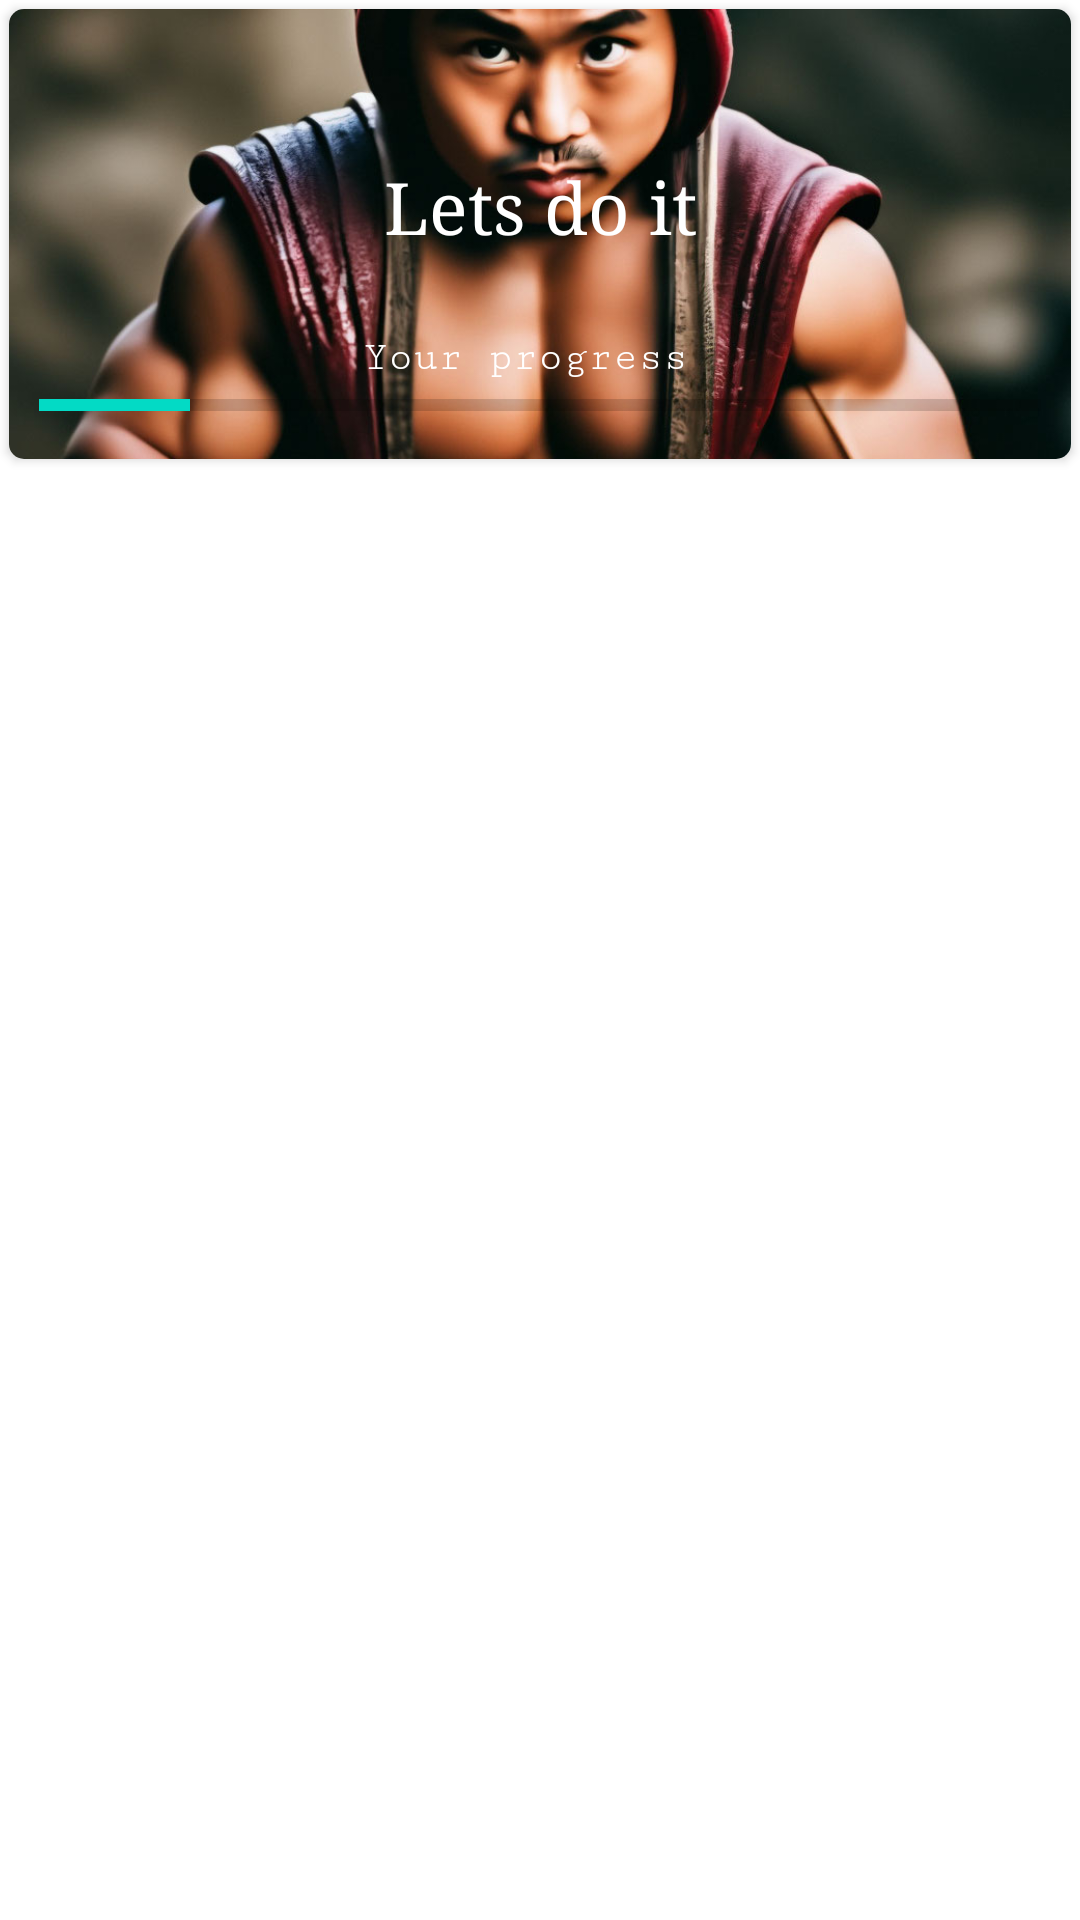

Produce the Android XML layout that renders to this screen, including the resource entries it uses.
<!-- AndroidManifest.xml: application theme Theme.Fitnessapp -->
<!-- res/layout/fragment_days.xml -->
<?xml version="1.0" encoding="utf-8"?>
<androidx.constraintlayout.widget.ConstraintLayout xmlns:android="http://schemas.android.com/apk/res/android"
    xmlns:app="http://schemas.android.com/apk/res-auto"
    xmlns:tools="http://schemas.android.com/tools"
    android:layout_width="match_parent"
    android:layout_height="match_parent"
    tools:context=".Fragments.DaysFragment">

    <androidx.cardview.widget.CardView
        android:id="@+id/cardView"
        android:layout_width="0dp"
        android:layout_height="150dp"
        android:layout_margin="3dp"
        app:cardCornerRadius="5dp"
        app:layout_constraintEnd_toEndOf="parent"
        app:layout_constraintStart_toStartOf="parent"
        app:layout_constraintTop_toTopOf="parent">

        <androidx.constraintlayout.widget.ConstraintLayout
            android:layout_width="match_parent"
            android:layout_height="match_parent">

            <ImageView
                android:id="@+id/imageView3"
                android:layout_width="wrap_content"
                android:layout_height="wrap_content"
                android:scaleType="centerCrop"
                app:layout_constraintBottom_toBottomOf="parent"
                app:layout_constraintEnd_toEndOf="parent"
                app:layout_constraintStart_toStartOf="parent"
                app:layout_constraintTop_toTopOf="parent"
                app:srcCompat="@drawable/maiin_header2" />

            <TextView
                android:id="@+id/textView"
                android:layout_width="match_parent"
                android:layout_height="wrap_content"
                android:layout_marginTop="50dp"
                android:fontFamily="serif"
                android:text="@string/Slogan"
                android:textAlignment="center"
                android:textColor="@color/design_default_color_background"
                android:textSize="24sp"
                app:layout_constraintEnd_toEndOf="parent"
                app:layout_constraintStart_toStartOf="parent"
                app:layout_constraintTop_toTopOf="parent" />

            <ProgressBar
                android:id="@+id/progressBar2"
                style="?android:attr/progressBarStyleHorizontal"
                android:layout_width="0dp"
                android:layout_height="wrap_content"
                android:layout_margin="10dp"
                android:progress="15"
                app:layout_constraintBottom_toBottomOf="parent"
                app:layout_constraintEnd_toEndOf="parent"
                app:layout_constraintStart_toStartOf="parent" />

            <TextView
                android:id="@+id/textView2"
                android:layout_width="wrap_content"
                android:layout_height="wrap_content"
                android:fontFamily="serif-monospace"
                android:text="@string/progressBar_text"
                android:textColor="@color/white"
                android:textSize="14sp"
                app:layout_constraintBottom_toTopOf="@+id/progressBar2"
                app:layout_constraintEnd_toEndOf="@+id/progressBar2"
                app:layout_constraintStart_toStartOf="parent" />

        </androidx.constraintlayout.widget.ConstraintLayout>

    </androidx.cardview.widget.CardView>

    <androidx.recyclerview.widget.RecyclerView
        android:id="@+id/rcView"
        android:layout_width="match_parent"
        android:layout_height="0dp"
        android:layout_margin="5dp"
        app:layout_constraintBottom_toBottomOf="parent"
        app:layout_constraintEnd_toEndOf="parent"
        app:layout_constraintStart_toStartOf="parent"
        app:layout_constraintTop_toBottomOf="@+id/cardView" />

</androidx.constraintlayout.widget.ConstraintLayout>
<!-- resources referenced by this layout -->
<resources>
  <!-- drawable maiin_header2: jpeg bitmap (drawable, 135691 bytes) -->
  <string name="Slogan">Lets do it</string>
  <string name="progressBar_text">Your progress</string>
  <style name="Theme.Fitnessapp" parent="Theme.MaterialComponents.DayNight.DarkActionBar">
          
          <item name="colorPrimary">@color/purple_500</item>
          <item name="colorPrimaryVariant">@color/purple_700</item>
          <item name="colorOnPrimary">@color/white</item>
          
          <item name="colorSecondary">@color/teal_200</item>
          <item name="colorSecondaryVariant">@color/teal_700</item>
          <item name="colorOnSecondary">@color/black</item>
          
          <item name="android:statusBarColor">?attr/colorPrimaryVariant</item>
          
      </style>
  <!-- not gathered from this repository: default colours our renderer supplied (Android Studio template values) -->
  <color name="purple_500">#FF6200EE</color>
  <color name="purple_700">#FF3700B3</color>
  <color name="teal_200">#FF03DAC5</color>
  <color name="teal_700">#FF018786</color>
  <color name="black">#FF000000</color>
  <color name="white">#FFFFFFFF</color>
</resources>
